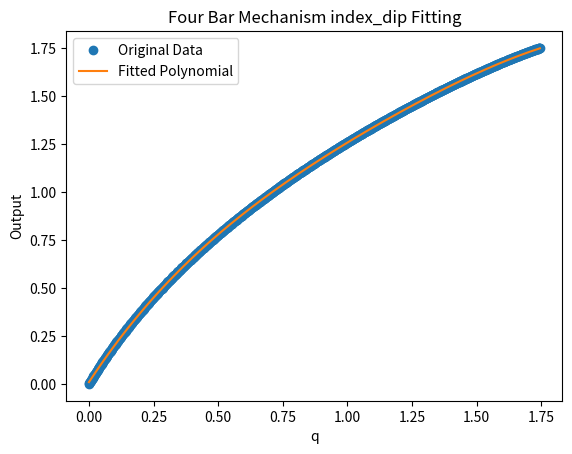
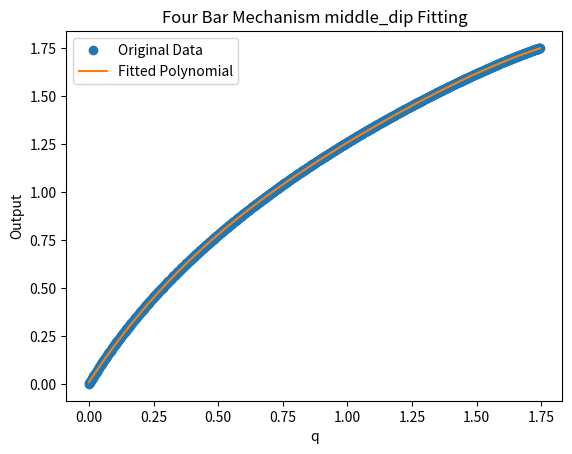
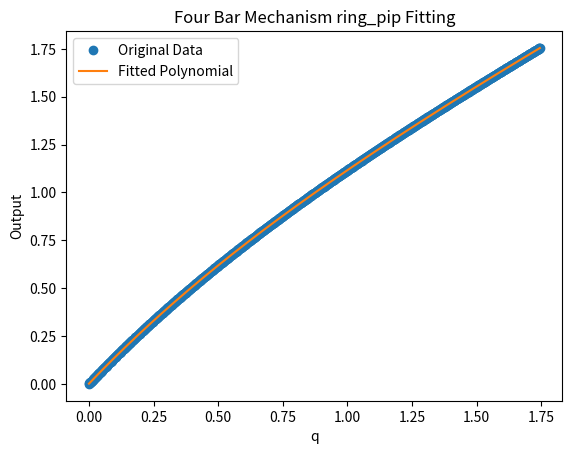
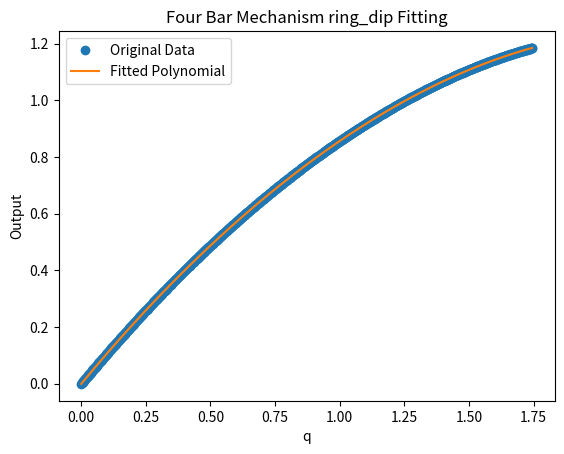
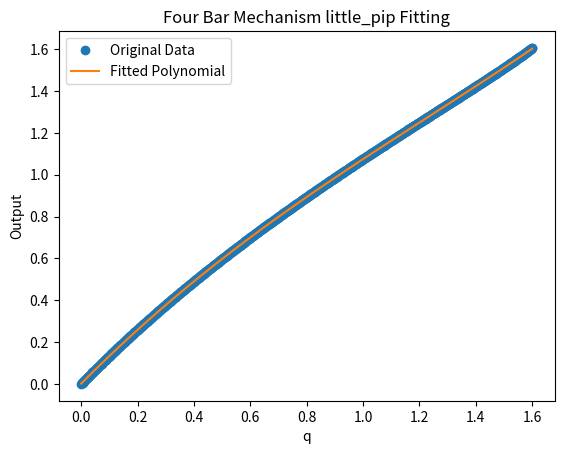
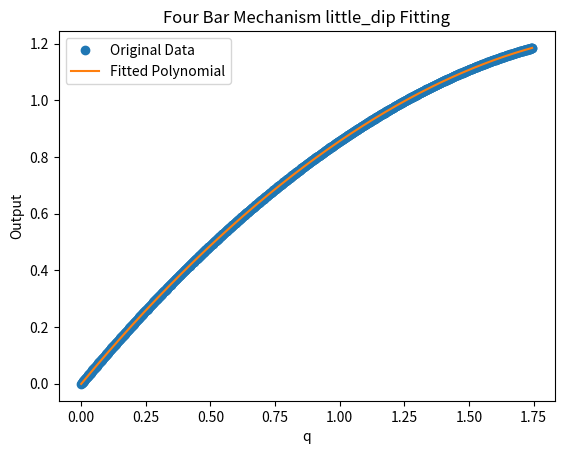
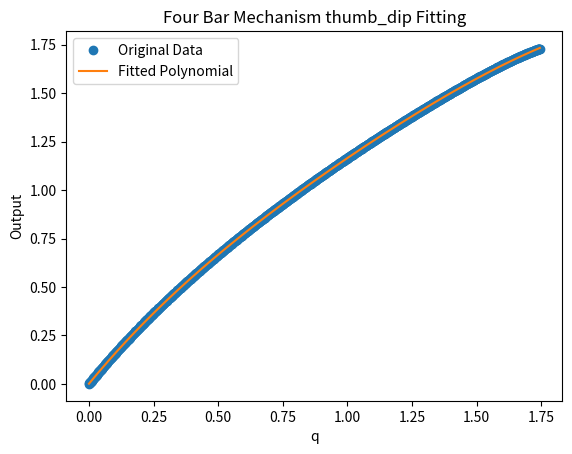

Source code (Python) for these figures, in order:
import numpy as np
import math

# 机械手参数
unit_length = 1000
module1_config = {
    "p1": np.array([5.355 / unit_length, -6.0 / unit_length, 17.185 / unit_length]),
    "p2": np.array([5.355 / unit_length, 6.0 / unit_length, 17.185 / unit_length]),
    "p3": np.array([14.050 / unit_length, -6.0 / unit_length, 0]),
    "p4": np.array([14.050 / unit_length, 6.0 / unit_length, 0]),
    "l1": 22.9 / unit_length,
    "l2": 22.9 / unit_length,
    "z0": 4.0 / unit_length,
    "bevel": 256 * 64 * 2,
    # "screw": 2 * math.pi / 0.001,
    "h": 0.001,
    "screw": 1 * 256 * 4 / 0.001,
    "A": 9.5 / unit_length,
    "B": 32.35 / unit_length,
    "C": 29.867 / unit_length,
    "D": 7.3 / unit_length,
    "degree1_init": math.radians(61.4845),
    "degree2_init": math.radians(118.1266),
}
module2_config = {
    "p1": np.array([9.932 / unit_length, 0.0 / unit_length, 13.797 / unit_length]),
    "p2": np.array([0.0 / unit_length, 1.0 / unit_length, 0.0 / unit_length]),
    "p3": np.array([13.050 / unit_length, 0.0 / unit_length, 0]),
    "l1": 5.6 / unit_length,
    "l2": 18.4 / unit_length,
    "z0": 4.0 / unit_length,
    "bevel": 128 * 256 * 2,
    "screw": 4 * 256 * 4 / 0.001,
    "h": 0.001,
    "A": 4.5 / unit_length,
    "B": 26.5 / unit_length,
    "C": 25.0 / unit_length,
    "D": 6.0 / unit_length,
    "degree1_init": math.radians(45.0619),
    "degree2_init": math.radians(124.5317),
    # mcp-pip
    "Am": 7.0 / unit_length,
    "Bm": 46.0 / unit_length,
    "Cm": 45.0 / unit_length,
    "Dm": 6.0 / unit_length,
    "degree1m_init": math.radians(66.3557),
    "degree2m_init": math.radians(111.6954),
}
module3_config = {
    "p1": np.array([9.932 / unit_length, 0.0 / unit_length, 13.797 / unit_length]),
    "p2": np.array([0.0 / unit_length, 1.0 / unit_length, 0.0 / unit_length]),
    "p3": np.array([13.050 / unit_length, 0.0 / unit_length, 0]),
    "l1": 5.6 / unit_length,
    "l2": 18.4 / unit_length,
    "z0": 4.0 / unit_length,
    "bevel": 128 * 256 * 2,
    "screw": 4 * 256 * 4 / 0.001,
    "h": 0.001,
    "A": 4.5 / unit_length,
    "B": 26.5 / unit_length,
    "C": 25.0 / unit_length,
    "D": 6.0 / unit_length,
    "degree1_init": math.radians(45.0619),
    "degree2_init": math.radians(124.5317),
    # mcp-pip
    "Am": 7.0 / unit_length,
    "Bm": 36.85 / unit_length,
    "Cm": 36.0 / unit_length,
    "Dm": 6.0 / unit_length,
    "degree1m_init": math.radians(67.63534),
    "degree2m_init": math.radians(103.46481),
}
module4_config = {
    # "screw": 1 * 256 * 4 / 0.001,
    "h": 0.001,
    "A": 7.0 / unit_length,
    "B": 37.61 / unit_length,
    "C": 36.0 / unit_length,
    "D": 5.5 / unit_length,
    "degree1_init": math.radians(70.96005765),  # 上一版71.98912
    "degree2_init": math.radians(111.50535364),
    "A1": 7.10828714 / unit_length,  # 横向距离
    "B1": 8.5 / unit_length,  # 纵向距离
    "degree1_init1": math.radians(50.09530324),  # 水平夹角
    "A2": 7.20179328 / unit_length,
    "B2": 9 / unit_length,
    "degree1_init2": math.radians(51.3332312),
}
module_config = {
    "thumb": module4_config,
    "index": module1_config,
    "middle": module1_config,
    "ring": module2_config,
    "little": module3_config,
}
finger_name = ["index", "middle", "ring", "little", "thumb"]

import matplotlib.pyplot as plt

np.set_printoptions(precision=6, suppress=True, floatmode="fixed")
finger_joint_id = {
    "index": [0, 1, 2, 3],
    "middle": [4, 5, 6, 7],
    "ring": [8, 9, 10, 11],
    "little": [12, 13, 14, 15],
    "thumb": [16, 17, 18, 19],
}

joint_limit_low = [
    -0.4,
    0.0,
    0.0,
    0.0,
    -0.4,
    0.0,
    0.0,
    0.0,
    -0.4,
    0.0,
    0.0,
    0.0,
    -0.4,
    0.0,
    0.0,
    0.0,
    0.0,
    0.0,
    0.0,
    0.0,
]
joint_limit_up = [
    0.4,
    2.09,
    1.744,
    1.744,
    0.4,
    2.09,
    1.744,
    1.744,
    0.4,
    1.744,
    1.744,
    1.744,
    0.4,
    1.6,
    1.744,
    1.744,
    1.9,
    0.8,
    1.744,
    1.744,
]


# %% 用于计算四杆机构
def get_module_config(name: str):
    return module_config[name]


def four_bar_forward(q, A, B, C, D, degree1_init, degree2_init):
    """求解四杆机构角度关系,例如从PIP推导DIP"""
    L1 = math.sqrt(A**2 + C**2 - 2 * A * C * math.cos(q + degree1_init))
    parameter1 = (C - A * math.cos(q + degree1_init)) / L1
    parameter2 = (L1**2 + D**2 - B**2) / (2 * L1 * D)
    parameter1 = max(min(parameter1, 1), -1)
    parameter2 = max(min(parameter2, 1), -1)
    return degree2_init - (math.acos(parameter2) - math.acos(parameter1))


def four_bar_backward(q, A, B, C, D, degree1_init, degree2_init):
    L2 = math.sqrt(C**2 + D**2 - 2 * C * D * math.cos(degree2_init - q))
    parameter1 = math.sin(degree2_init - q) * D / L2
    parameter2 = (L2 ^ 2 + A ^ 2 - B ^ 2) / (2 * L2 * A)
    parameter1 = max(min(parameter1, 1), -1)
    parameter2 = max(min(parameter2, 1), -1)
    return math.acos(parameter2) - math.asin(parameter1) - degree1_init


def four_bar_pip2dip(q: float, name: str):
    """所有手指的dip都与pip耦合

    :param q: _description_
    :type q: float
    :param name: _description_
    :type name: str
    :return: _description_
    :rtype: _type_
    """
    cfg = get_module_config(name)
    return four_bar_forward(
        q,
        cfg["A"],
        cfg["B"],
        cfg["C"],
        cfg["D"],
        cfg["degree1_init"],
        cfg["degree2_init"],
    )


def four_bar_dip2pip(q: float, name: str):
    cfg = get_module_config(name)
    return four_bar_backward(
        q,
        cfg["A"],
        cfg["B"],
        cfg["C"],
        cfg["D"],
        cfg["degree1_init"],
        cfg["degree2_init"],
    )


def four_bar_mcp2pip(q: float, name: str):
    assert name == "ring" or name == "little"
    cfg = get_module_config(name)
    return four_bar_forward(
        q,
        cfg["Am"],
        cfg["Bm"],
        cfg["Cm"],
        cfg["Dm"],
        cfg["degree1m_init"],
        cfg["degree2m_init"],
    )


def four_bar_pip2mcp(q: float, name: str):
    assert name == "ring" or name == "little"
    cfg = get_module_config(name)
    return four_bar_backward(
        q,
        cfg["Am"],
        cfg["Bm"],
        cfg["Cm"],
        cfg["Dm"],
        cfg["degree1m_init"],
        cfg["degree2m_init"],
    )


polys = {}


def four_bar_fit_polynomial(degree=4, num_points=1000):
    # 拟合关节参数

    print(joint_limit_low)
    print(joint_limit_up)
    finger_names = ["index", "middle", "ring", "little", "thumb"]
    for name in finger_names:
        if name in ["ring", "little"]:
            joint_ids = [
                finger_joint_id[name][1],
                finger_joint_id[name][2],
            ]
            funcs = [four_bar_mcp2pip, four_bar_pip2dip]
            poly_keys = [f"{name}_pip", f"{name}_dip"]
        else:
            joint_ids = [finger_joint_id[name][2]]
            funcs = [four_bar_pip2dip]
            poly_keys = [f"{name}_dip"]

        for joint_id, func, poly_key in zip(joint_ids, funcs, poly_keys):
            qs = np.linspace(
                joint_limit_low[joint_id],
                joint_limit_up[joint_id],
                num_points,
            )
            print(joint_limit_low[joint_id])
            print(joint_limit_up[joint_id])
            outputs = [func(q, name) for q in qs]
            # print(qs)
            # print(outputs)
            coeffs = np.polyfit(qs, outputs, degree)
            polys[poly_key] = np.poly1d(coeffs)

            coeffs_reversed = coeffs[::-1]
            print(coeffs_reversed)

            # print(f"q = qs[0] {qs[0]}: output = {polys[poly_key](qs[0])}")
            # print(f"q = 1: output = {polys[poly_key](1)}")
            # print(f"q = qs[-1] {qs[-1]}: output = {polys[poly_key](qs[-1])}")

            # 可视化拟合结果
            plt.plot(qs, outputs, "o", label="Original Data")
            plt.plot(qs, polys[poly_key](qs), "-", label="Fitted Polynomial")
            plt.legend()
            plt.xlabel("q")
            plt.ylabel("Output")
            plt.title(f"Four Bar Mechanism {poly_key} Fitting")
            plt.show()

    # print(type(qs))
    # print(type(outputs))
    # print(type(poly(qs)))
    # print(type(poly(qs[0])))
    # print(poly(qs[0]))


four_bar_fit_polynomial(4, 1000)
